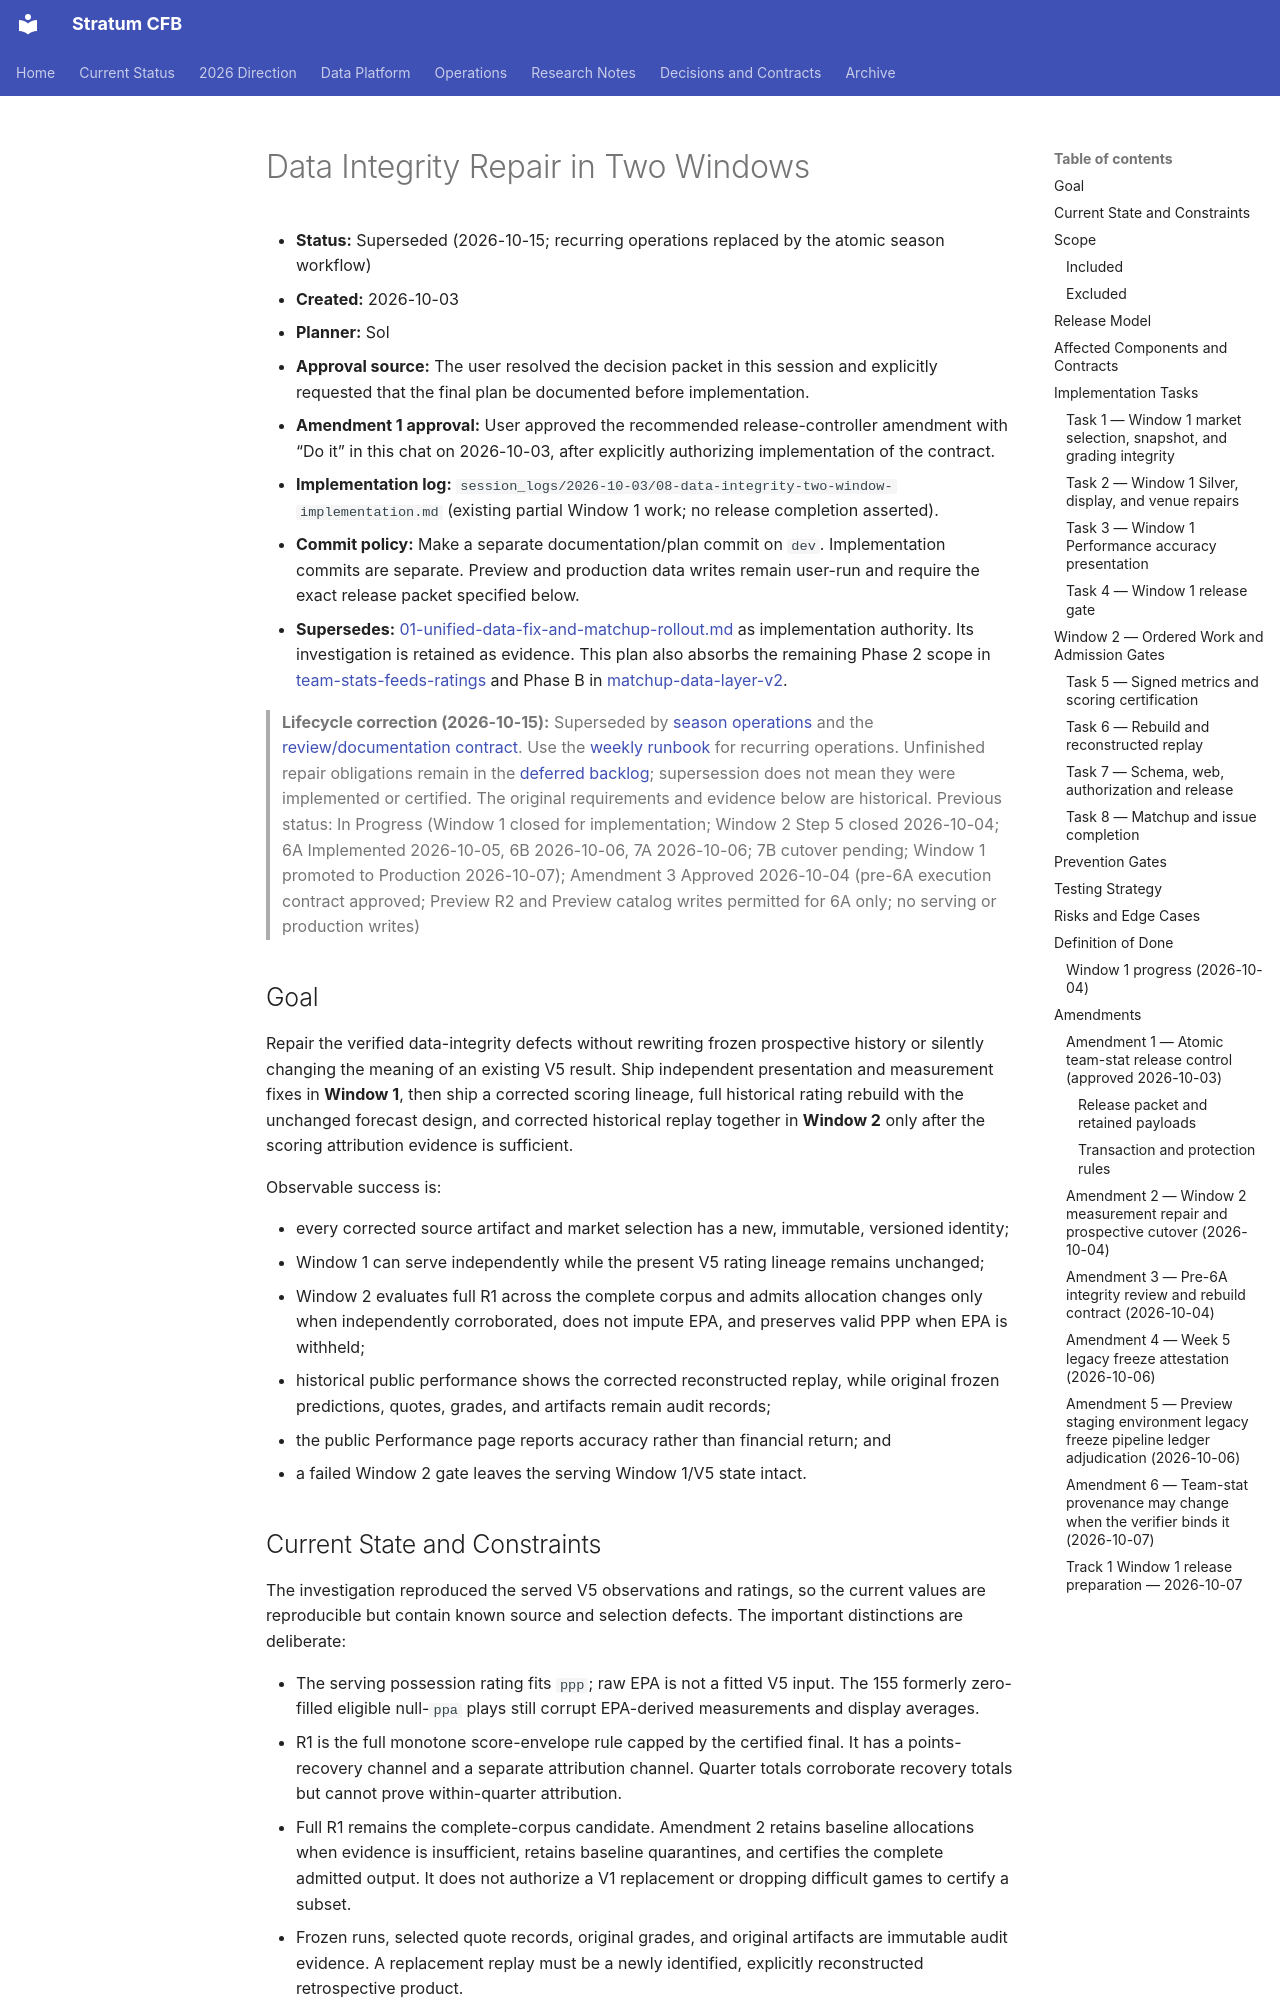

repository: connorkitchings/CKsPicks-CFB · page: plans/2026-10-03/04-data-integrity-two-window-implementation/index.html · generator: mkdocs

# Data Integrity Repair in Two Windows

- **Status:** Superseded (2026-10-15; recurring operations replaced by the atomic season workflow)
- **Created:** 2026-10-03
- **Planner:** Sol
- **Approval source:** The user resolved the decision packet in this session and explicitly requested that the final plan be documented before implementation.
- **Amendment 1 approval:** User approved the recommended release-controller amendment with “Do it” in this chat on 2026-10-03, after explicitly authorizing implementation of the contract.
- **Implementation log:** `session_logs/2026-10-03/08-data-integrity-two-window-implementation.md` (existing partial Window 1 work; no release completion asserted).
- **Commit policy:** Make a separate documentation/plan commit on `dev`. Implementation commits are separate. Preview and production data writes remain user-run and require the exact release packet specified below.
- **Supersedes:** [01-unified-data-fix-and-matchup-rollout.md](01-unified-data-fix-and-matchup-rollout.md) as implementation authority. Its investigation is retained as evidence. This plan also absorbs the remaining Phase 2 scope in [team-stats-feeds-ratings](../2026-10-02/03-team-stats-feeds-ratings.md) and Phase B in [matchup-data-layer-v2](../2026-10-02/01-matchup-data-layer-v2.md).

> **Lifecycle correction (2026-10-15):** Superseded by [season operations](../2026-10-14/01-season-operations-and-week7-bridge.md) and the [review/documentation contract](../2026-10-15/01-review-fixes-and-v5-streamline.md). Use the [weekly runbook](../../ops/weekly_runbook.md) for recurring operations. Unfinished repair obligations remain in the [deferred backlog](../../status.md#deferred-backlog); supersession does not mean they were implemented or certified. The original requirements and evidence below are historical. Previous status: In Progress (Window 1 closed for implementation; Window 2 Step 5 closed 2026-10-04; 6A Implemented 2026-10-05, 6B 2026-10-06, 7A 2026-10-06; 7B cutover pending; Window 1 promoted to Production 2026-10-07); Amendment 3 Approved 2026-10-04 (pre-6A execution contract approved; Preview R2 and Preview catalog writes permitted for 6A only; no serving or production writes)

## Goal

Repair the verified data-integrity defects without rewriting frozen prospective history or silently changing the meaning of an existing V5 result. Ship independent presentation and measurement fixes in **Window 1**, then ship a corrected scoring lineage, full historical rating rebuild with the unchanged forecast design, and corrected historical replay together in **Window 2** only after the scoring attribution evidence is sufficient.

Observable success is:

- every corrected source artifact and market selection has a new, immutable, versioned identity;
- Window 1 can serve independently while the present V5 rating lineage remains unchanged;
- Window 2 evaluates full R1 across the complete corpus and admits allocation changes only when independently corroborated, does not impute EPA, and preserves valid PPP when EPA is withheld;
- historical public performance shows the corrected reconstructed replay, while original frozen predictions, quotes, grades, and artifacts remain audit records;
- the public Performance page reports accuracy rather than financial return; and
- a failed Window 2 gate leaves the serving Window 1/V5 state intact.
